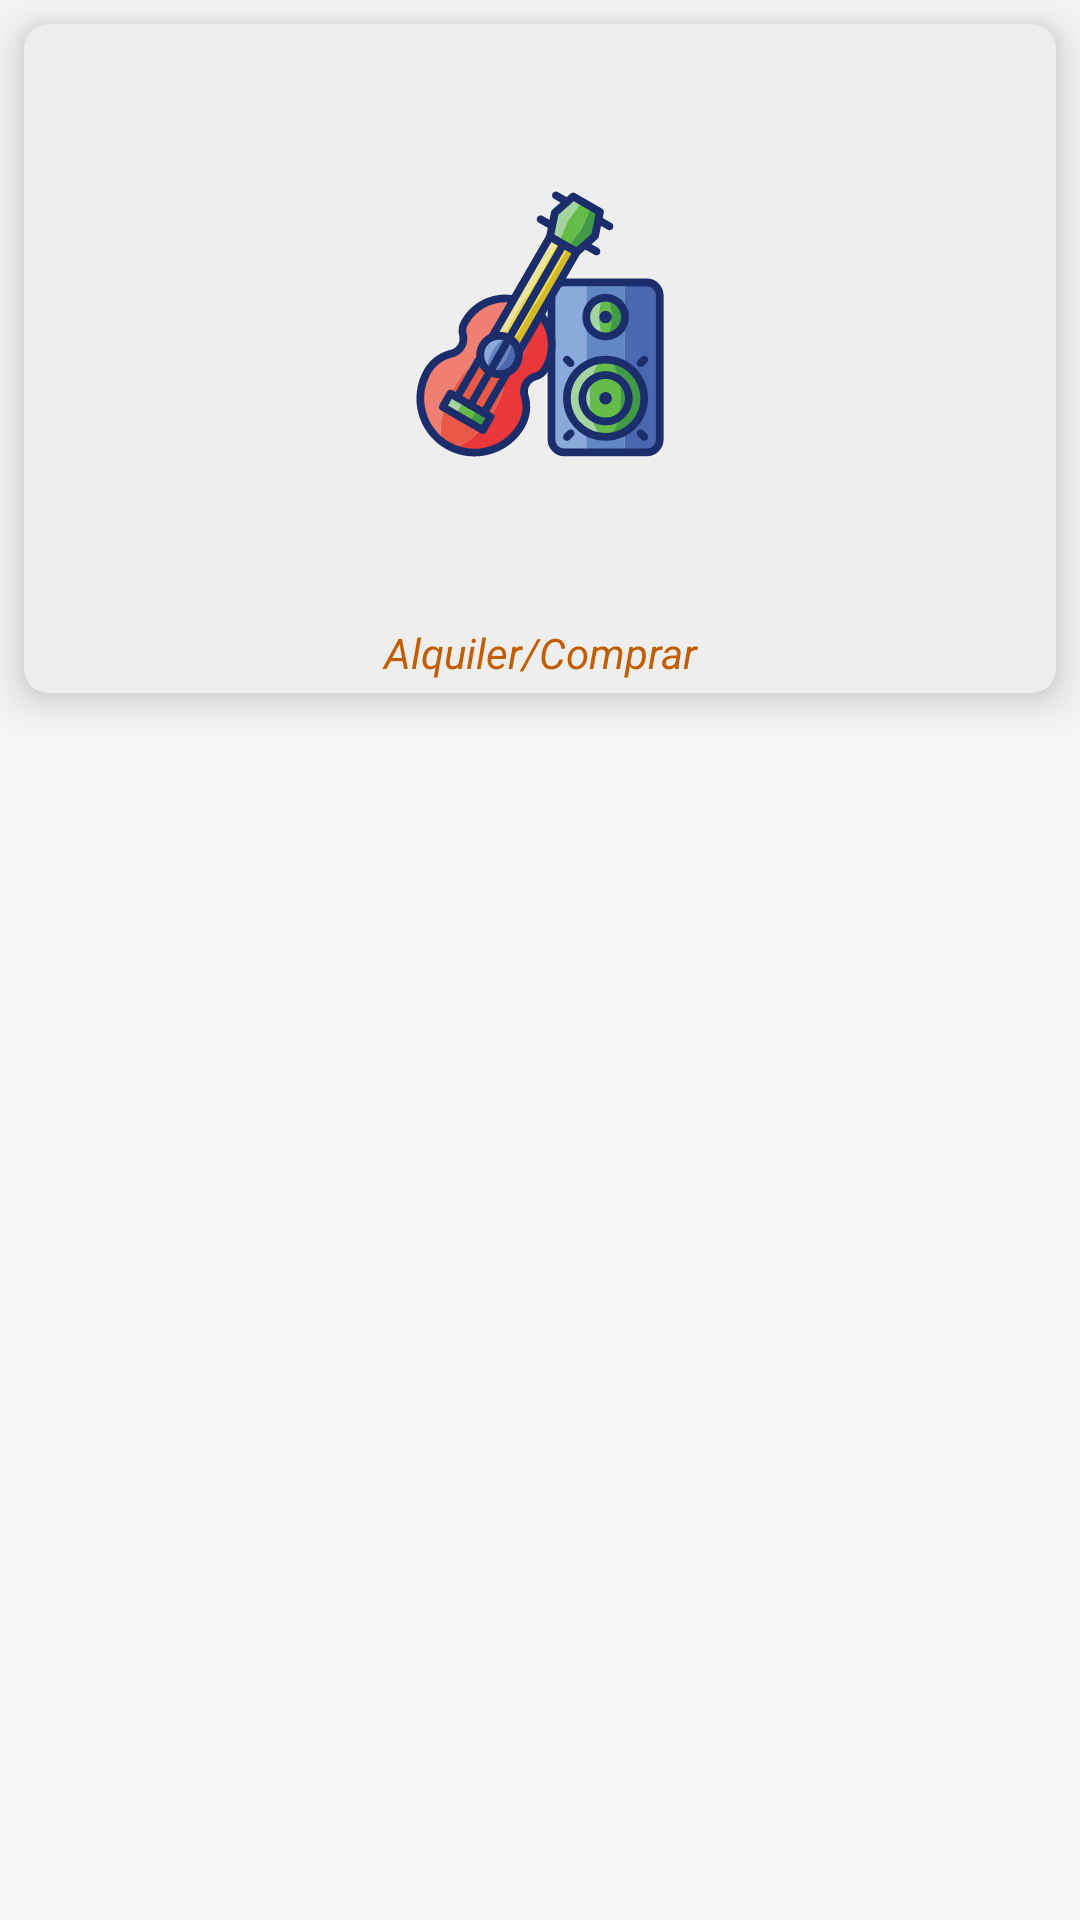

The Android layout XML behind this screen, and the referenced resources:
<!-- AndroidManifest.xml: application theme MyTheme.DayNight -->
<!-- res/layout/fragment_instrument.xml -->
<?xml version="1.0" encoding="utf-8"?>
<LinearLayout xmlns:android="http://schemas.android.com/apk/res/android"
    xmlns:tools="http://schemas.android.com/tools"
    android:layout_width="match_parent"
    android:layout_height="wrap_content"
    xmlns:app="http://schemas.android.com/apk/res-auto"
    android:orientation="horizontal">


    <LinearLayout
        android:layout_width="match_parent"
        android:layout_height="match_parent"
        android:orientation="vertical">

        <com.google.android.material.card.MaterialCardView
            android:layout_width="match_parent"
            android:layout_height="wrap_content"
            android:layout_margin="8dp"
            android:clickable="true"
            android:elevation="4dp"
            app:cardBackgroundColor="@color/color_cardview"
            app:cardCornerRadius="8dp"
            app:cardElevation="8dp"
            app:rippleColor="@color/color_secondary">

            <androidx.constraintlayout.widget.ConstraintLayout
                android:layout_width="match_parent"
                android:layout_height="wrap_content">

                <ImageView
                    android:id="@+id/ivProfileFriend"
                    android:layout_width="200dp"
                    android:layout_height="200dp"
                    android:layout_gravity="right|bottom"
                    android:src="@drawable/ic_icon_music_instruments_foreground"
                    app:layout_constraintEnd_toEndOf="parent"
                    app:layout_constraintStart_toStartOf="parent"
                    app:layout_constraintTop_toTopOf="parent" />

                <TextView
                    android:layout_width="match_parent"
                    android:layout_height="wrap_content"
                    android:gravity="center"
                    android:text="@string/alquiler_compra"
                    android:textColor="@color/color_primary_variant"
                    android:textSize="14sp"
                    android:layout_marginBottom="4dp"
                    android:textStyle="italic"
                    app:layout_constraintBottom_toBottomOf="parent"
                    app:layout_constraintEnd_toEndOf="parent"
                    app:layout_constraintStart_toStartOf="parent"
                    app:layout_constraintTop_toBottomOf="@+id/ivProfileFriend" />

            </androidx.constraintlayout.widget.ConstraintLayout>


        </com.google.android.material.card.MaterialCardView>

    </LinearLayout>

    </LinearLayout>
<!-- resources referenced by this layout -->
<resources>
  <color name="color_cardview">#eeeeee</color>
  <color name="color_primary_variant">#c25e00</color>
  <color name="color_secondary">#1976d2</color>
  <!-- drawable ic_icon_music_instruments_foreground: vector/xml drawable (drawable, 13691 chars, omitted) -->
  <string name="alquiler_compra">Alquiler/Comprar</string>
  <style name="MyTheme.DayNight" parent="Base.MyTheme" />
  <style name="Base.MyTheme" parent="Base.MaterialThemeBuilder">
  
          <item name="colorPrimary">@color/color_primary</item>
          <item name="colorPrimaryVariant">@color/color_primary_variant</item>
          <item name="colorSecondary">@color/color_secondary</item>
          <item name="colorSecondaryVariant">@color/color_primary_variant</item>
  
          <item name="android:colorBackground">@color/color_background</item>
          <item name="colorSurface">@color/color_surface</item>
          <item name="colorError">@color/color_error</item>
  
          <item name="colorOnBackground">@color/color_on_background</item>
          <item name="colorOnSurface">@color/color_on_surface</item>
          <item name="colorOnError">@color/color_on_error</item>
  
  
  
          <item name="colorOnPrimary">@color/color_on_primary</item>
          <item name="colorOnSecondary">@color/color_on_secondary</item>
  
  
  
      </style>
  <style name="Base.MaterialThemeBuilder" parent="Theme.MaterialComponents.DayNight.NoActionBar">
  
          <item name="android:statusBarColor" tools:targetApi="lollipop">?colorPrimaryVariant</item>
          <item name="android:navigationBarColor" tools:targetApi="lollipop">?android:colorBackground</item>
          <item name="android:windowLightNavigationBar" tools:ignore="NewApi">true</item>
          <item name="android:navigationBarDividerColor" tools:ignore="NewApi">?colorControlHighlight</item>
  
          <item name="colorPrimaryDark">?colorPrimaryVariant</item>
          <item name="colorAccent">?colorSecondary</item>
          
          
          
      </style>
  <color name="color_primary">#fb8c00</color>
  <color name="color_background">#f5f5f5</color>
  <color name="color_surface">#ffffff</color>
  <color name="color_error">#d50000</color>
  <color name="color_on_background">#000000</color>
  <color name="color_on_surface">#000000</color>
  <color name="color_on_error">#ffffff</color>
  <color name="color_on_primary">#000000</color>
  <color name="color_on_secondary">#ffffff</color>
</resources>
